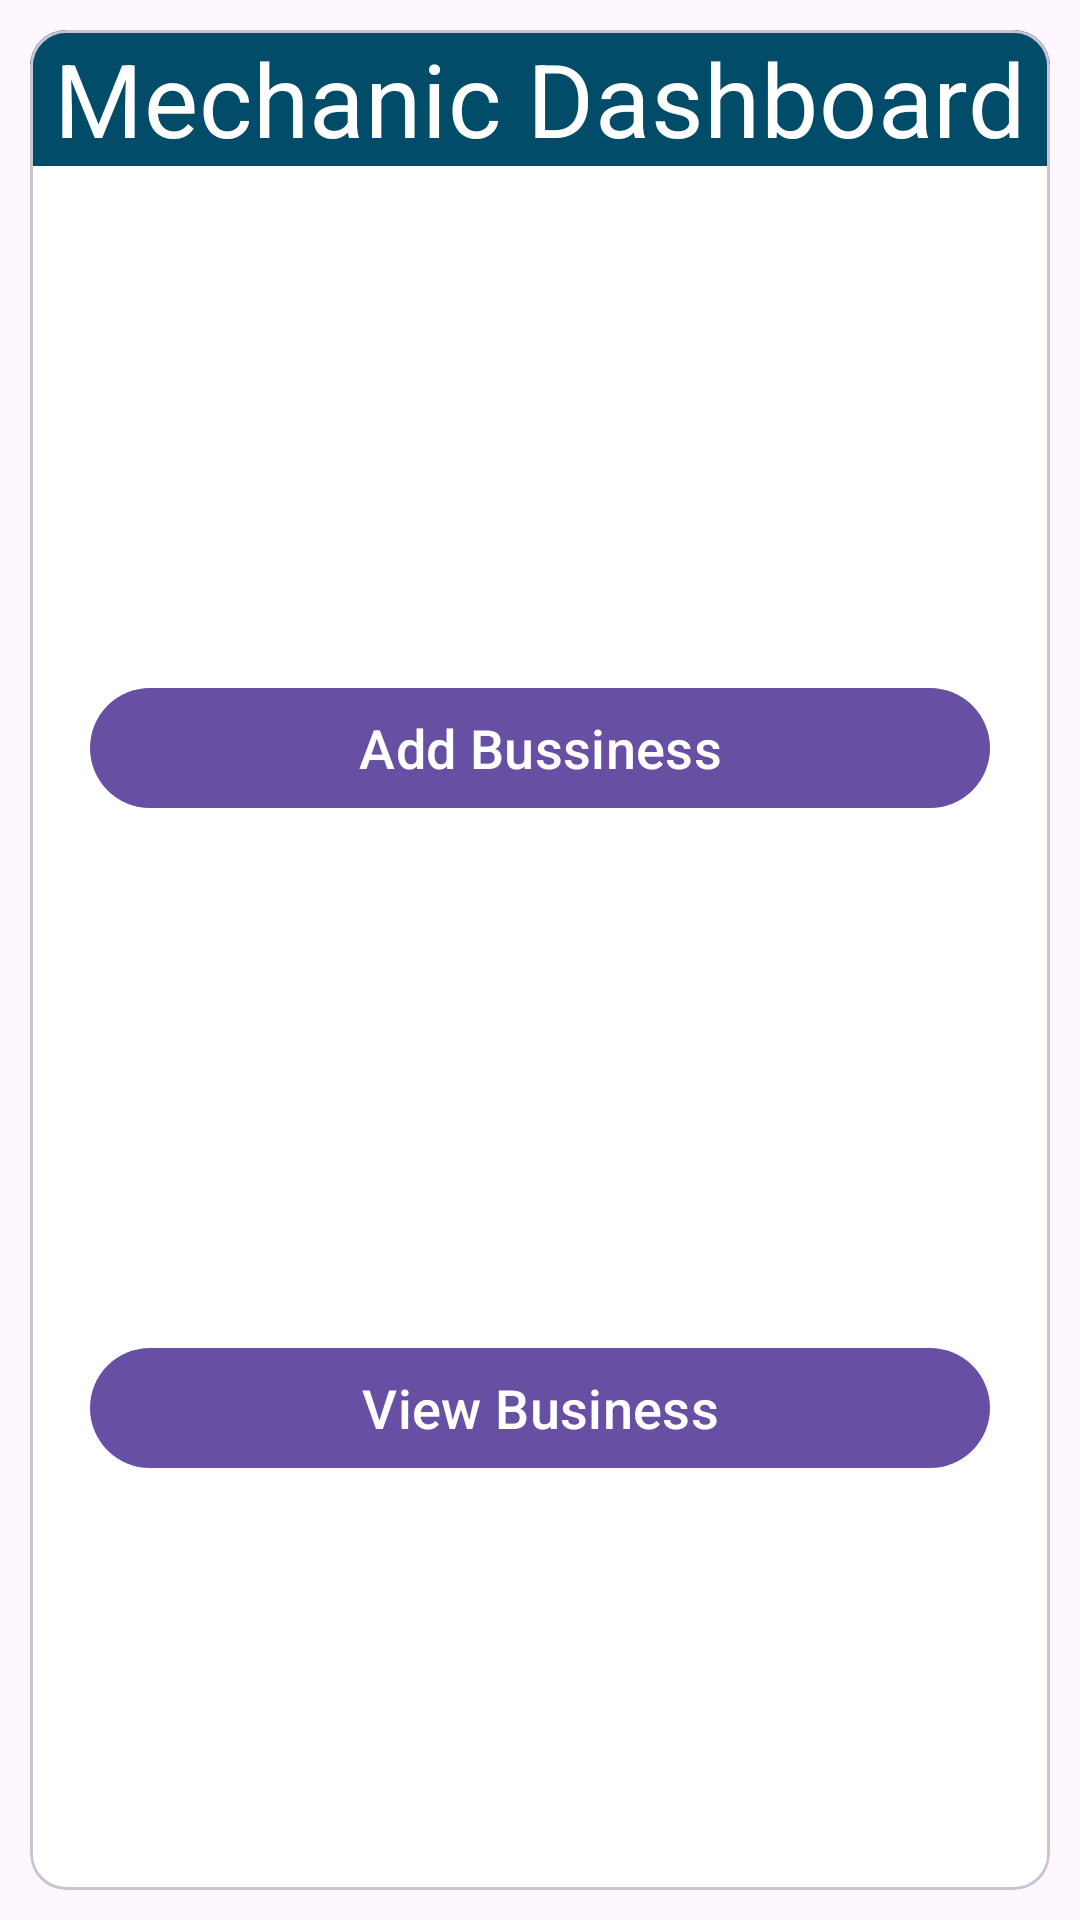

This screen was rendered from an Android layout file. Write that file and the resources it references.
<!-- AndroidManifest.xml: application theme Theme.Material3.DayNight.NoActionBar -->
<!-- res/layout/activity_mechanic_dashboard.xml -->
<?xml version="1.0" encoding="utf-8"?>
<RelativeLayout xmlns:android="http://schemas.android.com/apk/res/android"
    xmlns:app="http://schemas.android.com/apk/res-auto"
    xmlns:tools="http://schemas.android.com/tools"
    android:layout_width="match_parent"
    android:layout_height="match_parent"
    tools:context=".MechanicDashboard">

    <com.google.android.material.card.MaterialCardView
        android:layout_width="match_parent"
        android:layout_height="match_parent"
        android:layout_margin="10dp"
        android:backgroundTint="@color/white">
        <RelativeLayout
            android:layout_width="match_parent"
            android:layout_height="match_parent" >

            <TextView
                android:layout_width="match_parent"
                android:layout_height="wrap_content"
                android:text="@string/mechanic_dashboard"
                android:textAlignment="center"
                android:background="#004c69"
                android:textColor="@color/white"
                android:id="@+id/mheading"
                android:textAppearance="?attr/textAppearanceHeadline4"/>


            <LinearLayout
                android:layout_width="300dp"
                android:layout_height="200dp"
                android:layout_centerHorizontal="true"
                android:orientation="vertical"
                android:id="@+id/bussnLayout"
                android:layout_below="@id/mheading"
                android:layout_marginTop="20dp"
                >
                <ImageView
                    android:layout_width="match_parent"
                    android:layout_height="150dp"
                    android:src="@drawable/driver"
                    android:id="@+id/bussnLogo"
                    />

                <com.google.android.material.button.MaterialButton
                    android:layout_width="match_parent"
                    android:layout_height="wrap_content"
                    android:text="@string/add_business"
                    android:textSize="18sp"
                    android:id="@+id/btnAddBusn"
                    />


            </LinearLayout>
            <LinearLayout
                android:layout_width="300dp"
                android:layout_height="200dp"
                android:layout_centerHorizontal="true"
                android:orientation="vertical"
                android:id="@+id/Viewbussn"
                android:layout_below="@id/bussnLayout"
                android:layout_marginTop="20dp"
                >
                <ImageView
                    android:layout_width="match_parent"
                    android:layout_height="150dp"
                    android:src="@drawable/driver"
                    android:id="@+id/updBussn"
                    />

                <com.google.android.material.button.MaterialButton
                    android:layout_width="match_parent"
                    android:layout_height="wrap_content"
                    android:text="@string/view_business"
                    android:textSize="18sp"
                    android:id="@+id/viewBusn"
                    />


            </LinearLayout>
        </RelativeLayout>




    </com.google.android.material.card.MaterialCardView>




</RelativeLayout>
<!-- resources referenced by this layout -->
<resources>
  <color name="white">#FFFFFFFF</color>
  <string name="add_business">Add Bussiness</string>
  <string name="mechanic_dashboard">Mechanic Dashboard</string>
  <string name="view_business">View Business</string>
</resources>
